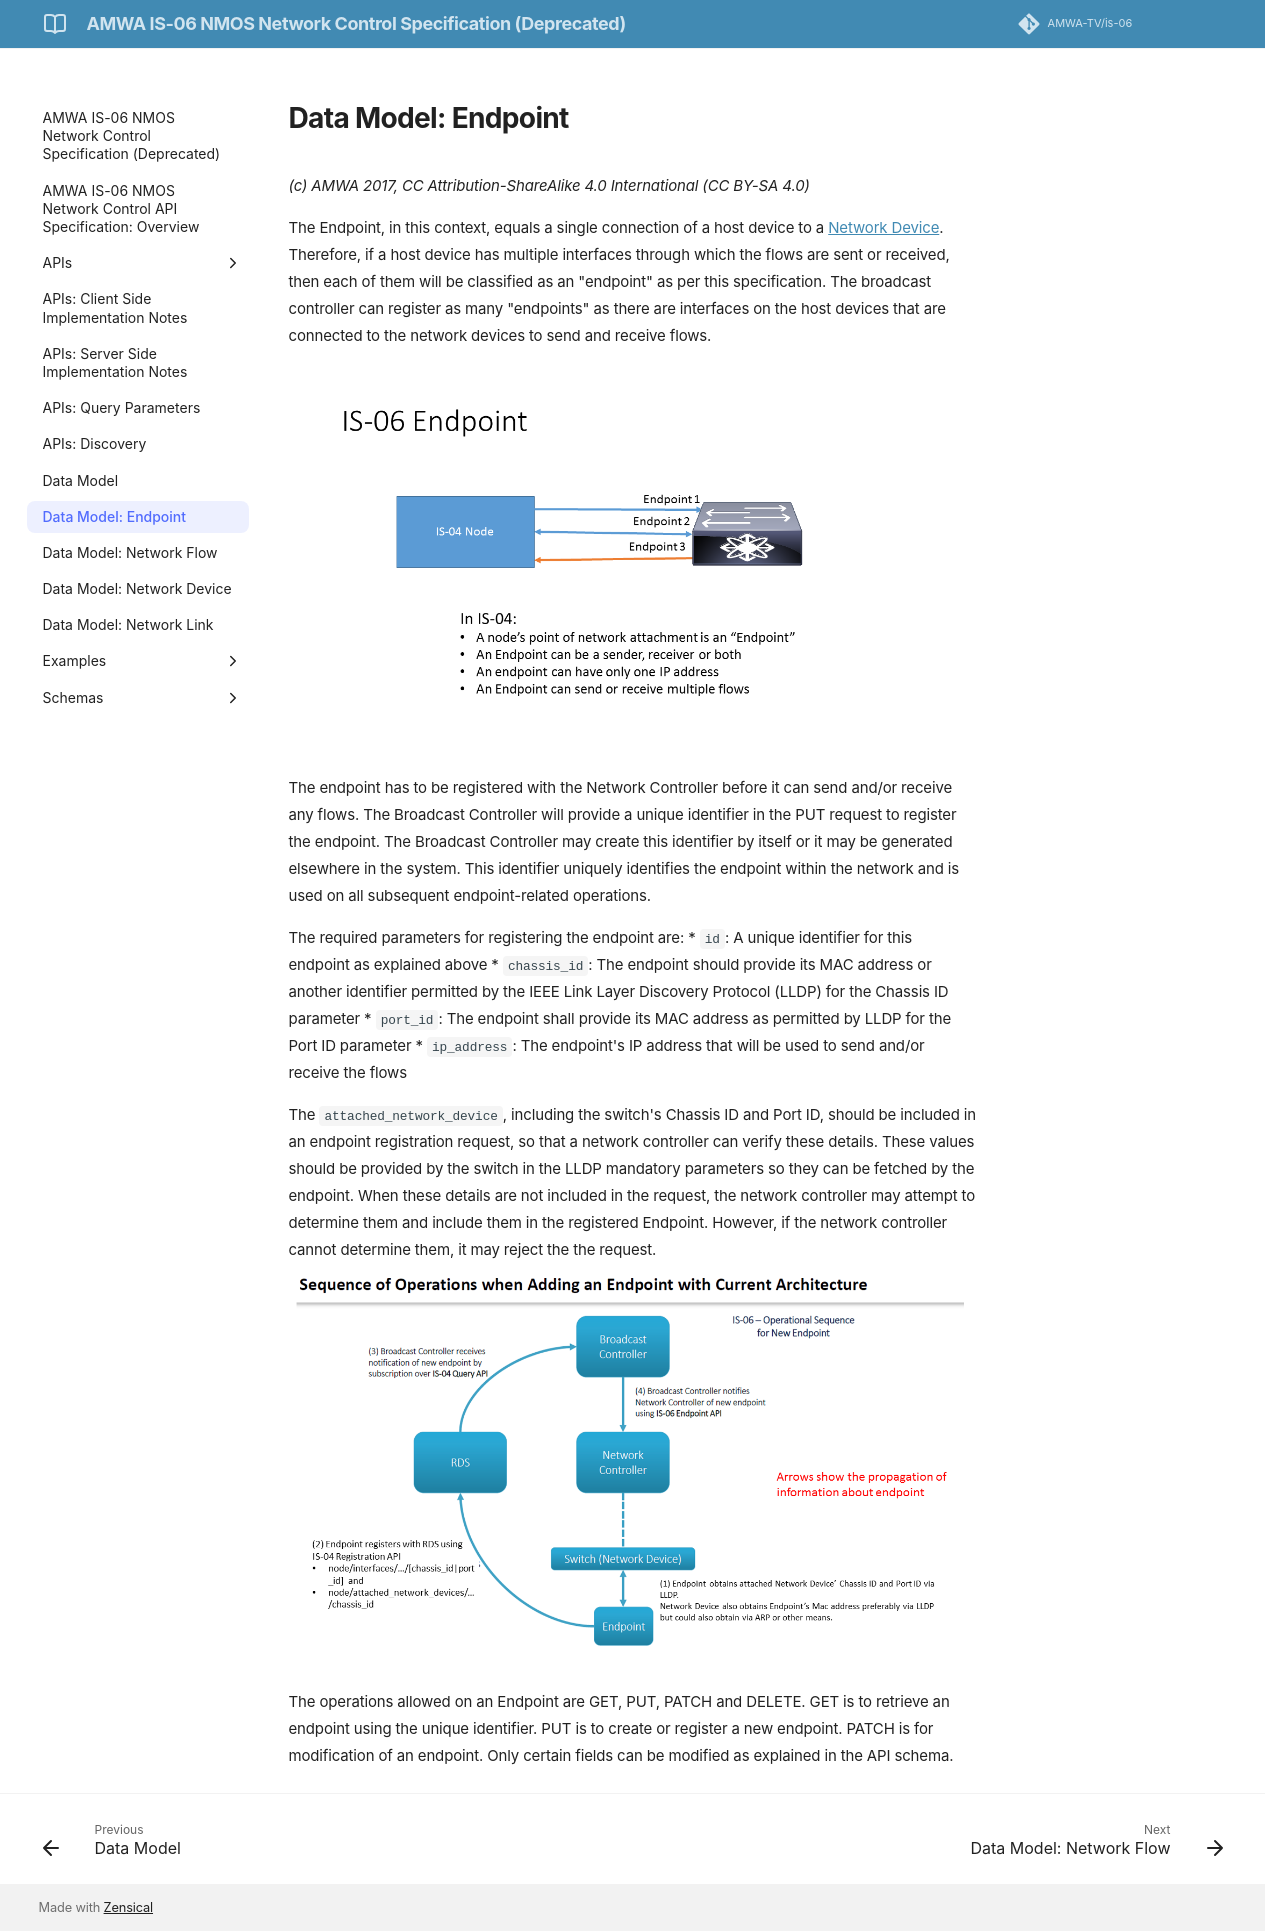

repository: AMWA-TV/is-06 · page: v1.0.1/3.1. Data Model - Endpoint/index.html · generator: jekyll

# Data Model: Endpoint

_(c) AMWA 2017, CC Attribution-NoDerivatives 4.0 International (CC BY-ND 4.0)_

The Endpoint, in this context, equals a single connection of a host device to a [Network Device](3.3.%20Data%20Model%20-%20Network%20Device.md). Therefore, if a host device has multiple interfaces through which the flows are sent or received, then each of them will be classified as an "endpoint" as per this specification. The broadcast controller can register as many "endpoints" as there are interfaces on the host devices that are connected to the network devices to send and receive flows.

![Class Diagram](images/IS-06-Endpoint.png)

The endpoint has to be registered with the Network Controller before it can send and/or receive any flows. The Broadcast Controller will provide a unique identifier in the PUT request to register the endpoint. The Broadcast Controller may create this identifier by itself or it may be generated elsewhere in the system. This identifier uniquely identifies the endpoint within the network and is used on all subsequent endpoint-related operations.

The required parameters for registering the endpoint are:
* `id`: A unique identifier for this endpoint as explained above
* `chassis_id`: The endpoint should provide its MAC address or another identifier permitted by the IEEE Link Layer Discovery Protocol (LLDP) for the Chassis ID parameter
* `port_id`: The endpoint shall provide its MAC address as permitted by LLDP for the Port ID parameter
* `ip_address`: The endpoint's IP address that will be used to send and/or receive the flows

The `attached_network_device`, including the switch's Chassis ID and Port ID, should be included in an endpoint registration request, so that a network controller can verify these details. These values should be provided by the switch in the LLDP mandatory parameters so they can be fetched by the endpoint.
When these details are not included in the request, the network controller may attempt to determine them and include them in the registered Endpoint.
However, if the network controller cannot determine them, it may reject the the request.

![Sequence Diagram](images/Endpoint-information-flow.png)

The operations allowed on an Endpoint are GET, PUT, PATCH and DELETE. GET is to retrieve an endpoint using the unique identifier. PUT is to create or register a new endpoint. PATCH is for modification of an endpoint. Only certain fields can be modified as explained in the API schema.
